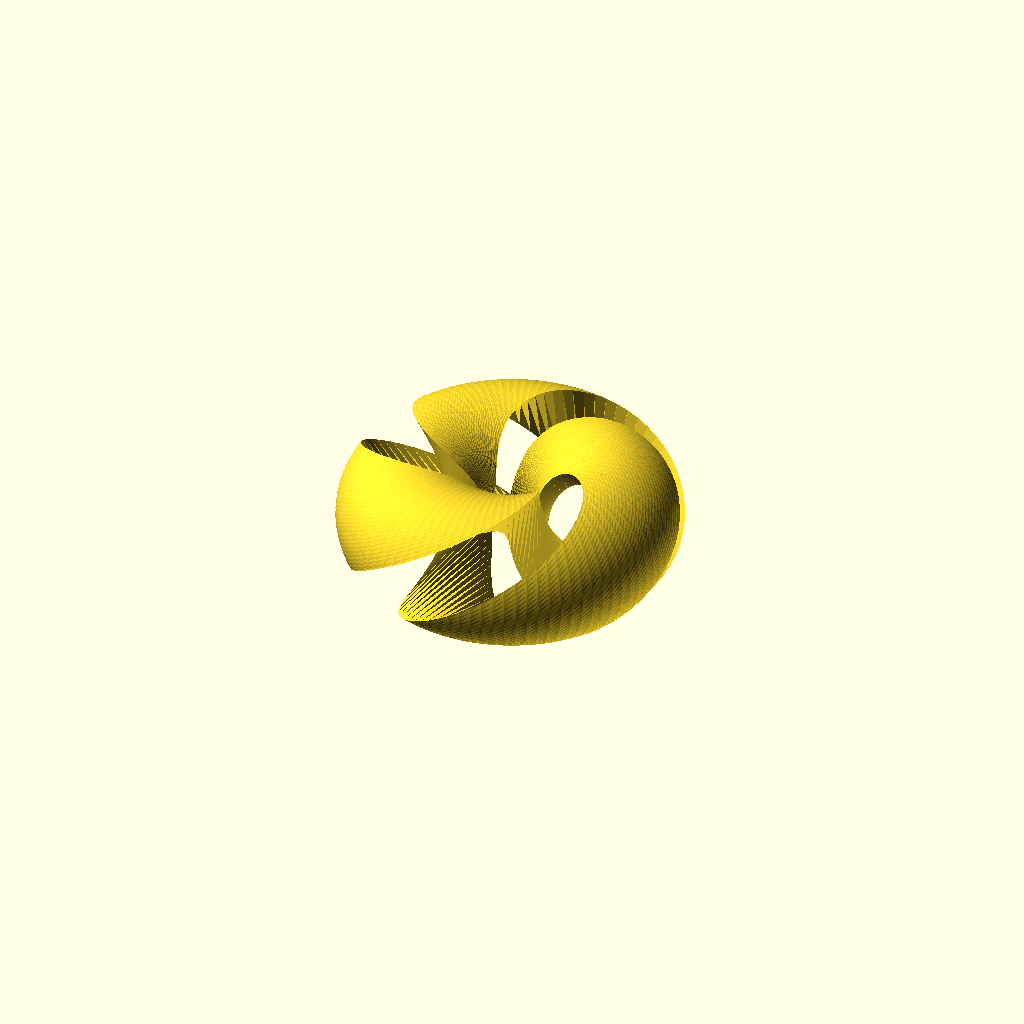
Cell 1: the model at its default parameters.
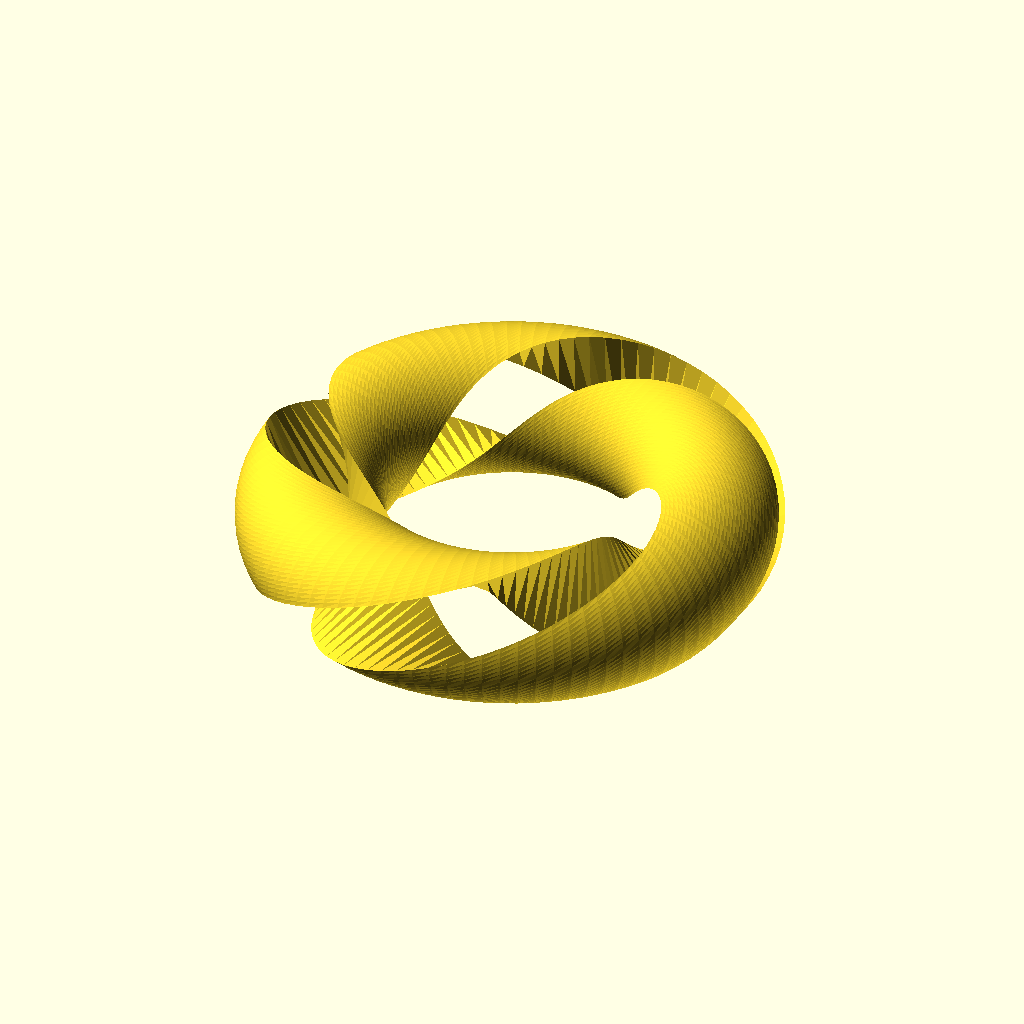
Cell 2: r = 40 (everything else at default).
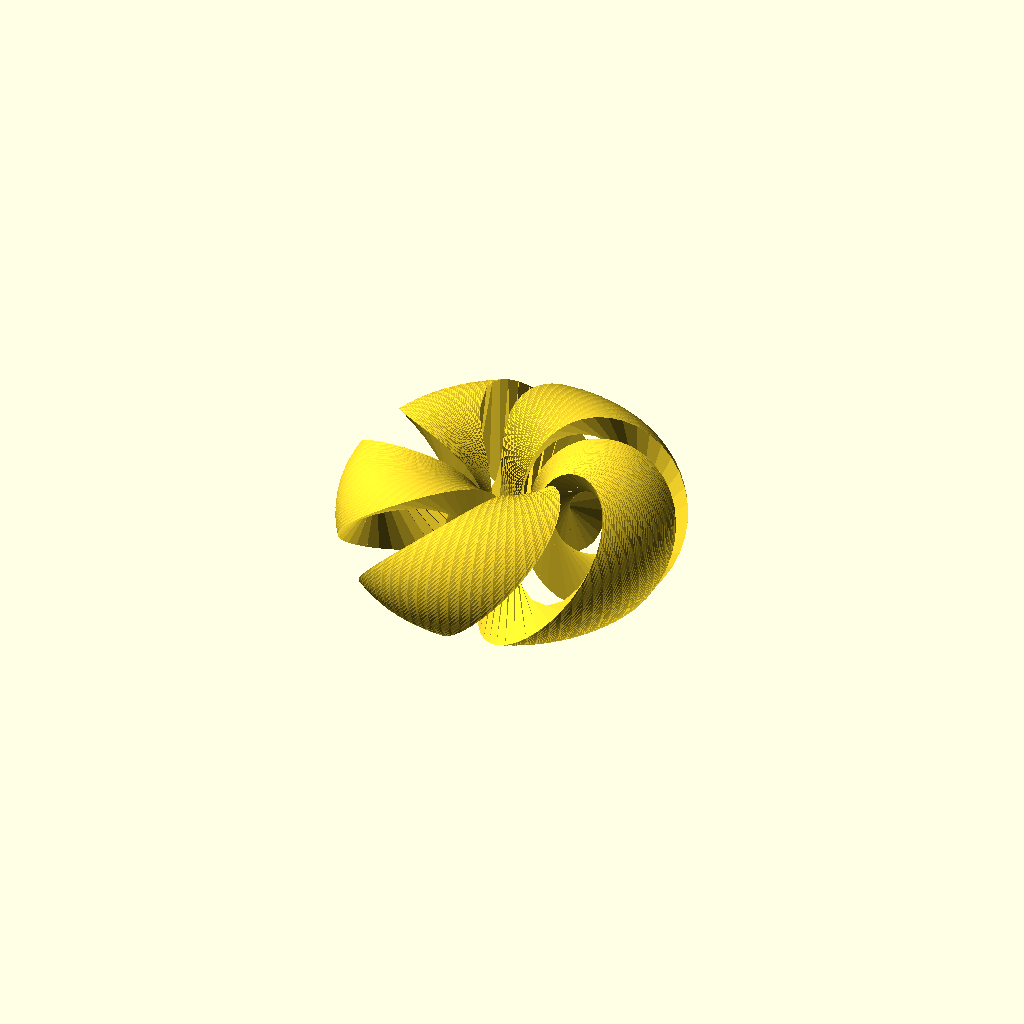
Cell 3: the same model with number_of_turns = 2.
One fixed orthographic camera (rotation 55°, 0°, 25°; colour scheme Cornfield) for every cell.
OpenSCAD source file examples/cutted_donut.scad:
use <ring_extrude.scad>;
use <arc_path.scad>;

$fn = 96;
r = 20;
number_of_turns = 1;

shape = arc_path(radius = 15, angle = [0, 120]);

cutted_donut(shape, r, number_of_turns) ;

module cutted_donut(shape, inner_r, number_of_turns) {
	t = 180 + 360 * number_of_turns;
	for(s = [shape, shape * -1]) {
		ring_extrude(s, radius = r, twist = t, angle = 360);
	}
}
Parameter table extracted from the source (name, type, default, range or options):
r: number, default 20
number_of_turns: number, default 1
